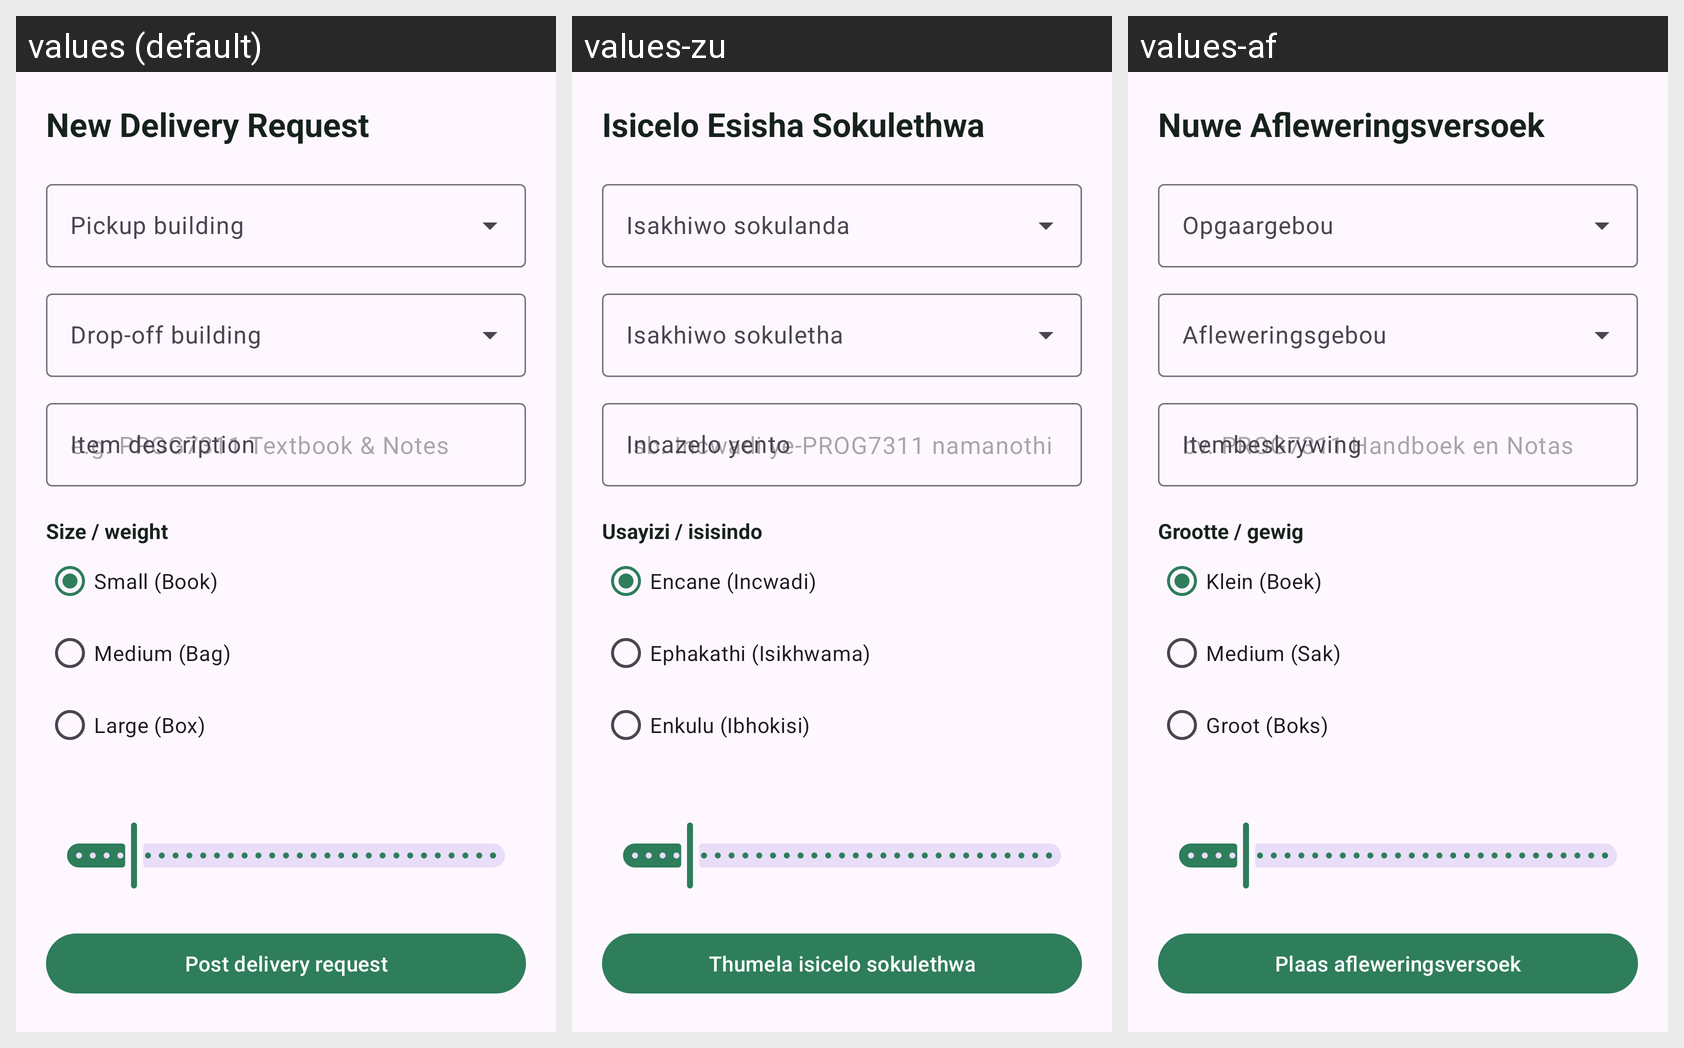

The Android screen above is rendered under several locales of the same app. Produce the string resources it draws, with the default and per-locale values.
Android screen res/layout/fragment_create_delivery.xml rendered under 3 locales, left to right: values (default), values-zu, values-af. Device: Nexus 5 (rendered at 1080×1920; each locale shown at half size, 540×960, under a caption strip naming it); theme Theme.CampusRelay.
Strings drawn on this screen, with the default value and each locale's value (text and hints the layout hard-codes, and strings that could not be matched under every locale, appear in the picture but are not listed):

create_delivery_title
  values: New Delivery Request
  values-zu: Isicelo Esisha Sokulethwa
  values-af: Nuwe Afleweringsversoek

create_delivery_item_label
  values: Item description
  values-zu: Incazelo yento
  values-af: Itembeskrywing

create_delivery_weight_label
  values: Size / weight
  values-zu: Usayizi / isisindo
  values-af: Grootte / gewig

weight_small
  values: Small (Book)
  values-zu: Encane (Incwadi)
  values-af: Klein (Boek)

weight_medium
  values: Medium (Bag)
  values-zu: Ephakathi (Isikhwama)
  values-af: Medium (Sak)

weight_large
  values: Large (Box)
  values-zu: Enkulu (Ibhokisi)
  values-af: Groot (Boks)

create_delivery_submit
  values: Post delivery request
  values-zu: Thumela isicelo sokulethwa
  values-af: Plaas afleweringsversoek
